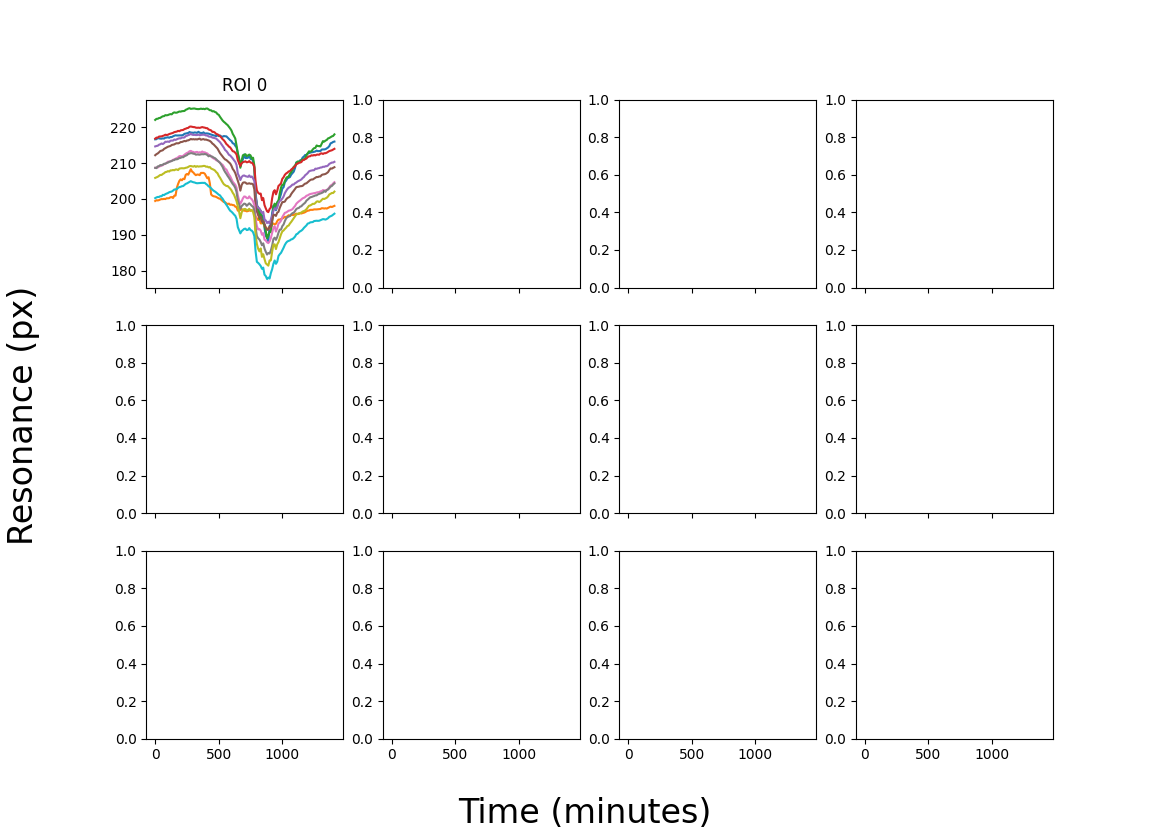

Source data for this figure (header and first rows):
ROI, ID, subROI, ROI_x1, ROI_y1, ROI_x2, ROI_y2, Angle, Mu, Amplitude, Sigma, Bias, R^2, image path
0, 0, 0, 488.8, 549.3, 819.8, 925.2, 0.0, 216.7, 101.3, 14.2, 65.97, 0.9938, /Volumes/krauss/Callum/p and g/Libra_Dat…
0, 0, 1, 488.8, 549.3, 819.8, 925.2, 0.0, 199.4, 75.98, 12, 66.93, 0.9874, /Volumes/krauss/Callum/p and g/Libra_Dat…
0, 0, 2, 488.8, 549.3, 819.8, 925.2, 0.0, 222.1, 79.68, 17.72, 64.85, 0.9898, /Volumes/krauss/Callum/p and g/Libra_Dat…
0, 0, 3, 488.8, 549.3, 819.8, 925.2, 0.0, 216.9, 131.9, 16.26, 66.17, 0.9951, /Volumes/krauss/Callum/p and g/Libra_Dat…
0, 0, 4, 488.8, 549.3, 819.8, 925.2, 0.0, 214.7, 132.8, 17.2, 66.47, 0.9971, /Volumes/krauss/Callum/p and g/Libra_Dat…
0, 0, 5, 488.8, 549.3, 819.8, 925.2, 0.0, 212.2, 140.6, 18.13, 65.52, 0.9972, /Volumes/krauss/Callum/p and g/Libra_Dat…
0, 0, 6, 488.8, 549.3, 819.8, 925.2, 0.0, 208.7, 129.2, 18.83, 66.66, 0.9971, /Volumes/krauss/Callum/p and g/Libra_Dat…
0, 0, 7, 488.8, 549.3, 819.8, 925.2, 0.0, 208.7, 141.2, 18.32, 63.88, 0.9954, /Volumes/krauss/Callum/p and g/Libra_Dat…
0, 0, 8, 488.8, 549.3, 819.8, 925.2, 0.0, 205.9, 126.1, 19.89, 63.33, 0.9933, /Volumes/krauss/Callum/p and g/Libra_Dat…
0, 0, 9, 488.8, 549.3, 819.8, 925.2, 0.0, 200.2, 170.1, 21.54, 64.18, 0.9966, /Volumes/krauss/Callum/p and g/Libra_Dat…
0, 1, 0, 488.8, 549.3, 819.8, 925.2, 0.0, 216.7, 101.3, 14.22, 65.91, 0.9938, /Volumes/krauss/Callum/p and g/Libra_Dat…
0, 1, 1, 488.8, 549.3, 819.8, 925.2, 0.0, 199.6, 77.34, 11.69, 66.77, 0.9865, /Volumes/krauss/Callum/p and g/Libra_Dat…
0, 1, 2, 488.8, 549.3, 819.8, 925.2, 0.0, 222.4, 81.43, 17.67, 65.3, 0.9904, /Volumes/krauss/Callum/p and g/Libra_Dat…
0, 1, 3, 488.8, 549.3, 819.8, 925.2, 0.0, 217.1, 132.4, 16.05, 66.4, 0.9953, /Volumes/krauss/Callum/p and g/Libra_Dat…
0, 1, 4, 488.8, 549.3, 819.8, 925.2, 0.0, 214.8, 133.5, 17.17, 66.44, 0.997, /Volumes/krauss/Callum/p and g/Libra_Dat…
0, 1, 5, 488.8, 549.3, 819.8, 925.2, 0.0, 212.5, 142.4, 17.93, 65.68, 0.997, /Volumes/krauss/Callum/p and g/Libra_Dat…
0, 1, 6, 488.8, 549.3, 819.8, 925.2, 0.0, 208.8, 128.8, 18.83, 67.26, 0.9971, /Volumes/krauss/Callum/p and g/Libra_Dat…
0, 1, 7, 488.8, 549.3, 819.8, 925.2, 0.0, 208.6, 139.1, 18.61, 64.09, 0.9955, /Volumes/krauss/Callum/p and g/Libra_Dat…
0, 1, 8, 488.8, 549.3, 819.8, 925.2, 0.0, 206, 126.6, 19.83, 63.32, 0.9941, /Volumes/krauss/Callum/p and g/Libra_Dat…
0, 1, 9, 488.8, 549.3, 819.8, 925.2, 0.0, 200.4, 170.5, 21.48, 64.11, 0.9966, /Volumes/krauss/Callum/p and g/Libra_Dat…
0, 2, 0, 488.8, 549.3, 819.8, 925.2, 0.0, 217, 101.7, 14.11, 66.24, 0.9936, /Volumes/krauss/Callum/p and g/Libra_Dat…
0, 2, 1, 488.8, 549.3, 819.8, 925.2, 0.0, 199.6, 75.38, 12.15, 66.93, 0.9867, /Volumes/krauss/Callum/p and g/Libra_Dat…
0, 2, 2, 488.8, 549.3, 819.8, 925.2, 0.0, 222.4, 82.25, 17.62, 65.02, 0.9898, /Volumes/krauss/Callum/p and g/Libra_Dat…
0, 2, 3, 488.8, 549.3, 819.8, 925.2, 0.0, 217.1, 131.5, 16.32, 66.59, 0.9951, /Volumes/krauss/Callum/p and g/Libra_Dat…
0, 2, 4, 488.8, 549.3, 819.8, 925.2, 0.0, 214.9, 132.2, 17.13, 66.59, 0.9971, /Volumes/krauss/Callum/p and g/Libra_Dat…
0, 2, 5, 488.8, 549.3, 819.8, 925.2, 0.0, 212.7, 143, 18.02, 65.43, 0.997, /Volumes/krauss/Callum/p and g/Libra_Dat…
0, 2, 6, 488.8, 549.3, 819.8, 925.2, 0.0, 208.8, 130.2, 18.71, 67.3, 0.9969, /Volumes/krauss/Callum/p and g/Libra_Dat…
0, 2, 7, 488.8, 549.3, 819.8, 925.2, 0.0, 209.1, 139.1, 18.57, 64.2, 0.9953, /Volumes/krauss/Callum/p and g/Libra_Dat…
0, 2, 8, 488.8, 549.3, 819.8, 925.2, 0.0, 206.2, 127.9, 20.02, 63.59, 0.9938, /Volumes/krauss/Callum/p and g/Libra_Dat…
0, 2, 9, 488.8, 549.3, 819.8, 925.2, 0.0, 200.5, 170.8, 21.55, 64.18, 0.9967, /Volumes/krauss/Callum/p and g/Libra_Dat…
0, 3, 0, 488.8, 549.3, 819.8, 925.2, 0.0, 216.9, 100.2, 14.22, 66.55, 0.9938, /Volumes/krauss/Callum/p and g/Libra_Dat…
0, 3, 1, 488.8, 549.3, 819.8, 925.2, 0.0, 199.7, 74.65, 12.29, 67.09, 0.9871, /Volumes/krauss/Callum/p and g/Libra_Dat…
0, 3, 2, 488.8, 549.3, 819.8, 925.2, 0.0, 222.6, 84.9, 17.45, 65.17, 0.9901, /Volumes/krauss/Callum/p and g/Libra_Dat…
0, 3, 3, 488.8, 549.3, 819.8, 925.2, 0.0, 217.4, 132.5, 16.23, 66.55, 0.9954, /Volumes/krauss/Callum/p and g/Libra_Dat…
0, 3, 4, 488.8, 549.3, 819.8, 925.2, 0.0, 215.1, 131.1, 17.21, 66.93, 0.9974, /Volumes/krauss/Callum/p and g/Libra_Dat…
0, 3, 5, 488.8, 549.3, 819.8, 925.2, 0.0, 213, 145.2, 18.13, 65.59, 0.9972, /Volumes/krauss/Callum/p and g/Libra_Dat…
0, 3, 6, 488.8, 549.3, 819.8, 925.2, 0.0, 209.1, 130.6, 18.7, 67.47, 0.9969, /Volumes/krauss/Callum/p and g/Libra_Dat…
0, 3, 7, 488.8, 549.3, 819.8, 925.2, 0.0, 209.1, 138.9, 18.54, 64.41, 0.9955, /Volumes/krauss/Callum/p and g/Libra_Dat…
0, 3, 8, 488.8, 549.3, 819.8, 925.2, 0.0, 206.5, 127.8, 19.98, 63.66, 0.9939, /Volumes/krauss/Callum/p and g/Libra_Dat…
0, 3, 9, 488.8, 549.3, 819.8, 925.2, 0.0, 200.6, 170, 21.75, 64.33, 0.9965, /Volumes/krauss/Callum/p and g/Libra_Dat…
0, 4, 0, 488.8, 549.3, 819.8, 925.2, 0.0, 216.9, 99.94, 14.02, 66.57, 0.9938, /Volumes/krauss/Callum/p and g/Libra_Dat…
0, 4, 1, 488.8, 549.3, 819.8, 925.2, 0.0, 199.8, 74.15, 12.25, 67.33, 0.9868, /Volumes/krauss/Callum/p and g/Libra_Dat…
0, 4, 2, 488.8, 549.3, 819.8, 925.2, 0.0, 222.6, 85.47, 17.65, 65.23, 0.9902, /Volumes/krauss/Callum/p and g/Libra_Dat…
0, 4, 3, 488.8, 549.3, 819.8, 925.2, 0.0, 217.4, 133, 16.18, 67.06, 0.9952, /Volumes/krauss/Callum/p and g/Libra_Dat…
0, 4, 4, 488.8, 549.3, 819.8, 925.2, 0.0, 215.3, 131.6, 17.15, 66.66, 0.9974, /Volumes/krauss/Callum/p and g/Libra_Dat…
0, 4, 5, 488.8, 549.3, 819.8, 925.2, 0.0, 213.4, 146.3, 18.02, 65.58, 0.9974, /Volumes/krauss/Callum/p and g/Libra_Dat…
0, 4, 6, 488.8, 549.3, 819.8, 925.2, 0.0, 209.2, 132.7, 18.72, 67.43, 0.997, /Volumes/krauss/Callum/p and g/Libra_Dat…
0, 4, 7, 488.8, 549.3, 819.8, 925.2, 0.0, 209.5, 137.1, 18.63, 64.74, 0.9955, /Volumes/krauss/Callum/p and g/Libra_Dat…
0, 4, 8, 488.8, 549.3, 819.8, 925.2, 0.0, 206.7, 128.9, 19.92, 63.66, 0.9941, /Volumes/krauss/Callum/p and g/Libra_Dat…
0, 4, 9, 488.8, 549.3, 819.8, 925.2, 0.0, 200.8, 171.4, 21.59, 64.75, 0.9964, /Volumes/krauss/Callum/p and g/Libra_Dat…
0, 5, 0, 488.8, 549.3, 819.8, 925.2, 0.0, 216.8, 99.65, 14.18, 66.61, 0.9939, /Volumes/krauss/Callum/p and g/Libra_Dat…
0, 5, 1, 488.8, 549.3, 819.8, 925.2, 0.0, 200, 72.52, 12.25, 67.66, 0.9863, /Volumes/krauss/Callum/p and g/Libra_Dat…
0, 5, 2, 488.8, 549.3, 819.8, 925.2, 0.0, 222.9, 86.09, 17.58, 65.34, 0.9906, /Volumes/krauss/Callum/p and g/Libra_Dat…
0, 5, 3, 488.8, 549.3, 819.8, 925.2, 0.0, 217.5, 132.6, 16.29, 67.22, 0.9954, /Volumes/krauss/Callum/p and g/Libra_Dat…
0, 5, 4, 488.8, 549.3, 819.8, 925.2, 0.0, 215.5, 129.4, 17.36, 67.02, 0.9973, /Volumes/krauss/Callum/p and g/Libra_Dat…
0, 5, 5, 488.8, 549.3, 819.8, 925.2, 0.0, 213.5, 146.2, 18.02, 65.64, 0.997, /Volumes/krauss/Callum/p and g/Libra_Dat…
0, 5, 6, 488.8, 549.3, 819.8, 925.2, 0.0, 209.3, 132.9, 18.69, 67.7, 0.9968, /Volumes/krauss/Callum/p and g/Libra_Dat…
0, 5, 7, 488.8, 549.3, 819.8, 925.2, 0.0, 209.4, 137.5, 18.5, 64.74, 0.9952, /Volumes/krauss/Callum/p and g/Libra_Dat…
0, 5, 8, 488.8, 549.3, 819.8, 925.2, 0.0, 206.7, 129, 19.88, 63.73, 0.9945, /Volumes/krauss/Callum/p and g/Libra_Dat…
0, 5, 9, 488.8, 549.3, 819.8, 925.2, 0.0, 200.8, 171.1, 21.72, 64.58, 0.9963, /Volumes/krauss/Callum/p and g/Libra_Dat…
... 1,360 more rows
